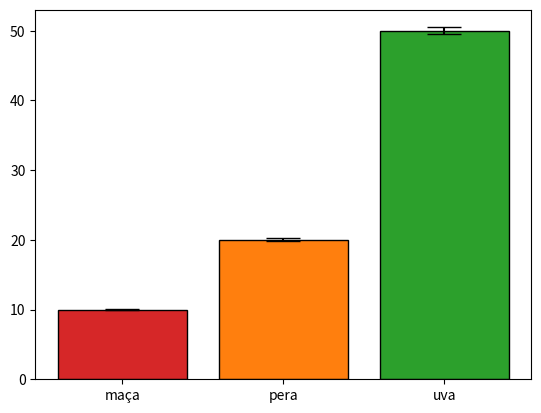

Here is the Python script that generated this plot: (Note: this script raises an exception after producing the figure.)
import matplotlib.pyplot as plt
import numpy as np

fig, ax = plt.subplots()

frutas = ['maça','pera','uva']
quantidade = [10,20,50]
bar_label = ['maça','pera','uva']
bar_colors = ['tab:red', 'tab:orange', 'tab:green']

erro = [q * 0.01 for q in quantidade]

ax.bar(frutas, 
       quantidade, 
       label=bar_label, 
       color=bar_colors, 
       edgecolor='black', 
       linewidth=1,
       yerr=erro,
       capsize=12)

ax.plot(frutas, quantidade, color)

plt.xlabel('Variedades das Frutas', fontsize=18, color='blue')
plt.ylabel('Quantidade das Frutas', fontsize=18, color='blue')
plt.xticks(fontsize=12)
plt.title('Frutas disponíveis hoje', fontsize=30, color='red')
plt.yticks(np.arange(0,50,5), fontsize=12)
plt.grid(True)

plt.show()
